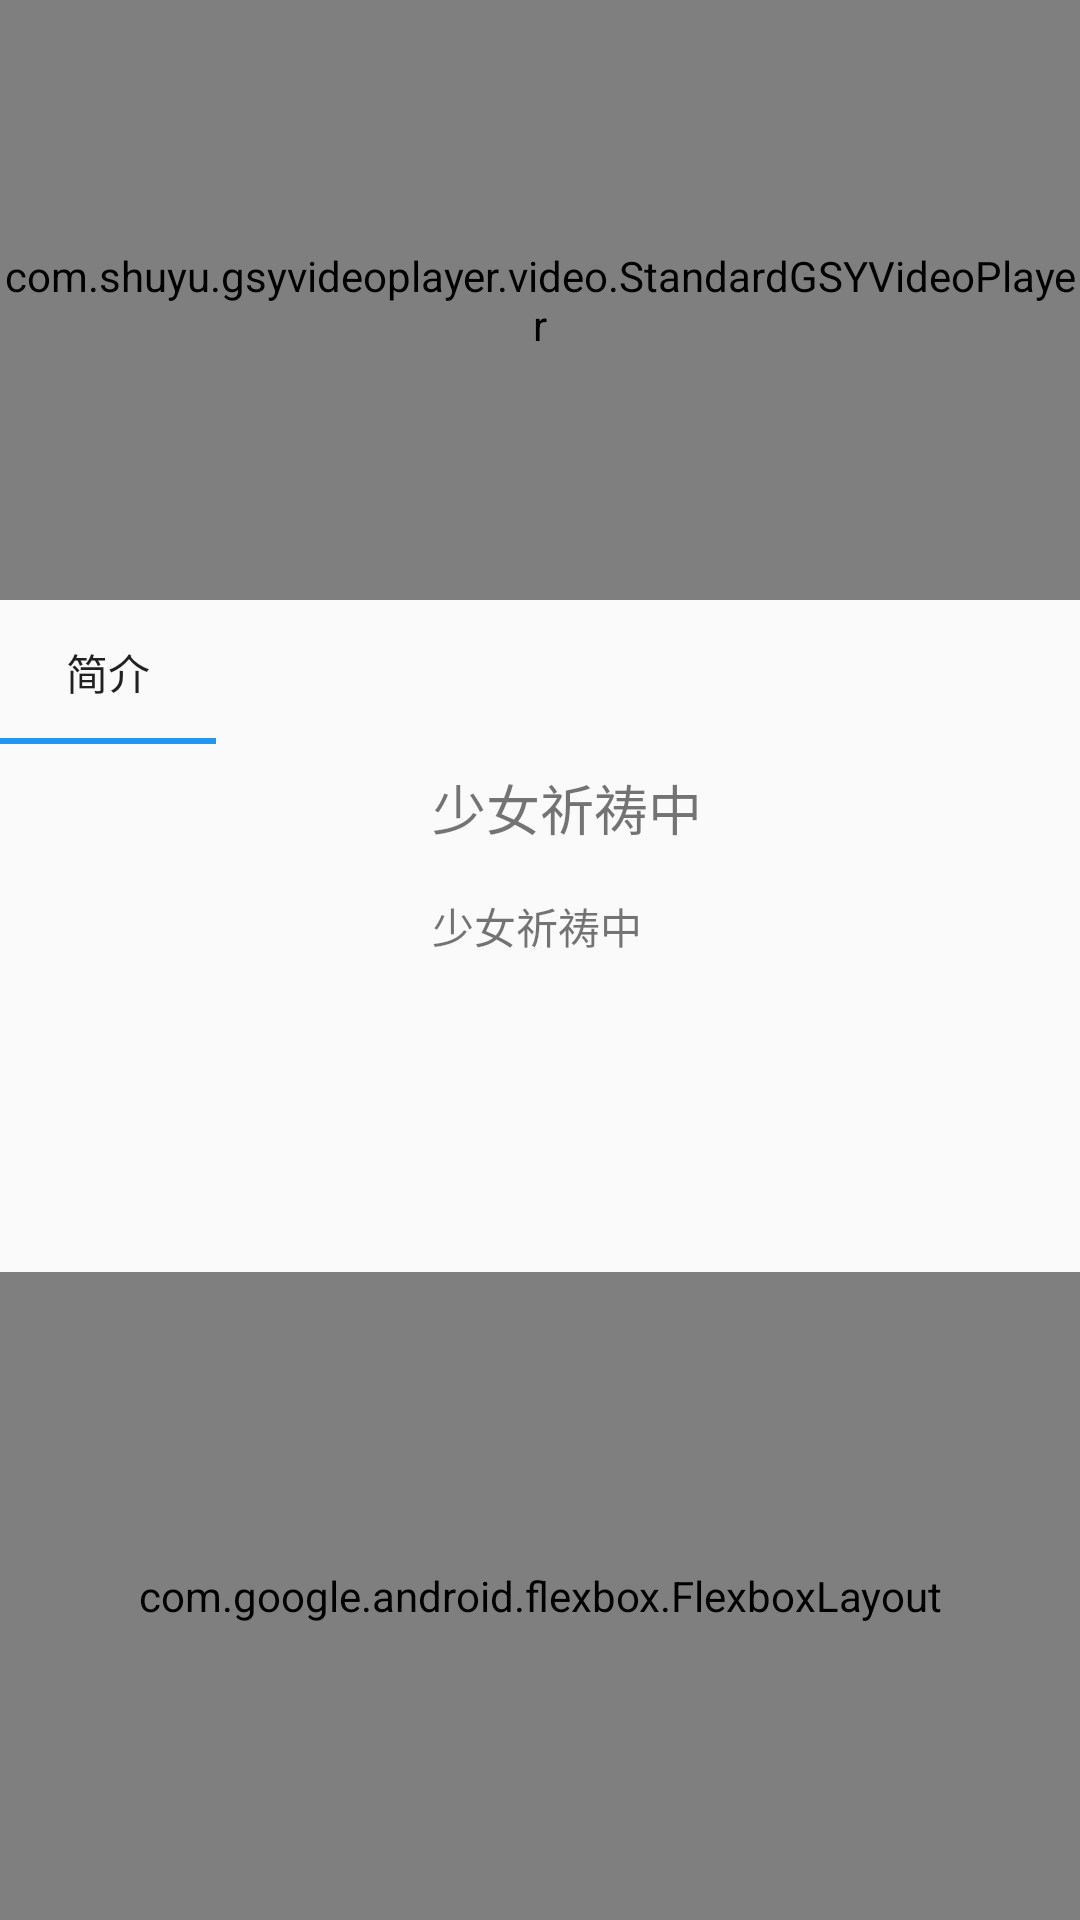

Layout XML and referenced resources for this Android screen:
<!-- AndroidManifest.xml: application theme AppTheme -->
<!-- res/layout/activity_anime_player.xml -->
<?xml version="1.0" encoding="utf-8"?>
<androidx.constraintlayout.widget.ConstraintLayout xmlns:android="http://schemas.android.com/apk/res/android"
    xmlns:app="http://schemas.android.com/apk/res-auto"
    xmlns:tools="http://schemas.android.com/tools"
    android:layout_width="match_parent"
    android:layout_height="match_parent">

    <com.shuyu.gsyvideoplayer.video.StandardGSYVideoPlayer
        android:id="@+id/video_player"
        android:layout_width="match_parent"
        android:layout_height="200dp"
        app:layout_constraintEnd_toEndOf="parent"
        app:layout_constraintStart_toStartOf="parent"
        app:layout_constraintTop_toTopOf="parent" />

    <com.google.android.material.tabs.TabLayout
        android:id="@+id/tab_layout"
        android:layout_width="match_parent"
        android:layout_height="wrap_content"
        app:layout_constraintEnd_toEndOf="parent"
        app:layout_constraintStart_toStartOf="parent"
        app:layout_constraintTop_toBottomOf="@id/video_player"
        app:tabMode="scrollable">

        <com.google.android.material.tabs.TabItem
            android:layout_width="wrap_content"
            android:layout_height="wrap_content"
            android:text="简介" />

    </com.google.android.material.tabs.TabLayout>

    <ImageView
        android:id="@+id/iv_anime_image"
        android:layout_width="120dp"
        android:layout_height="160dp"
        android:layout_marginStart="8dp"
        android:layout_marginTop="8dp"
        app:layout_constraintStart_toStartOf="parent"
        app:layout_constraintTop_toBottomOf="@id/tab_layout"
        tools:srcCompat="@tools:sample/backgrounds/scenic" />

    <TextView
        android:id="@+id/tv_anime_name"
        android:layout_width="0dp"
        android:layout_height="wrap_content"
        android:layout_marginStart="16dp"
        android:layout_marginTop="8dp"
        android:layout_marginEnd="16dp"
        android:contentDescription="动漫标题"
        android:text="少女祈祷中"
        android:textSize="18sp"
        app:layout_constraintEnd_toEndOf="parent"
        app:layout_constraintStart_toEndOf="@id/iv_anime_image"
        app:layout_constraintTop_toBottomOf="@+id/tab_layout" />

    <TextView
        android:id="@+id/tv_anime_info"
        android:layout_width="0dp"
        android:layout_height="0dp"
        android:layout_marginStart="16dp"
        android:layout_marginTop="16dp"
        android:layout_marginEnd="16dp"
        android:layout_marginBottom="8dp"
        android:contentDescription="动漫简介"
        android:text="少女祈祷中"
        app:layout_constraintBottom_toTopOf="@+id/episode_box"
        app:layout_constraintEnd_toEndOf="@+id/episode_box"
        app:layout_constraintStart_toEndOf="@+id/iv_anime_image"
        app:layout_constraintTop_toBottomOf="@+id/tv_anime_name" />

    <com.google.android.flexbox.FlexboxLayout
        android:id="@+id/episode_box"
        android:layout_width="0dp"
        android:layout_height="0dp"
        android:layout_marginTop="8dp"
        app:flexWrap="wrap"
        app:layout_constraintBottom_toBottomOf="parent"
        app:layout_constraintEnd_toEndOf="parent"
        app:layout_constraintStart_toStartOf="parent"
        app:layout_constraintTop_toBottomOf="@id/iv_anime_image" />
</androidx.constraintlayout.widget.ConstraintLayout>
<!-- resources referenced by this layout -->
<resources>
  <style name="AppTheme" parent="Theme.AppCompat.Light.NoActionBar">
          
          <item name="colorPrimary">@color/colorPrimary</item>
          <item name="colorPrimaryDark">@color/colorPrimaryDark</item>
          <item name="colorAccent">@color/colorAccent</item>
          <item name="toolbarNavigationButtonStyle">@style/ToolbarNavigationButtonStyle</item>
      </style>
  <color name="colorPrimary">#2196F3</color>
  <color name="colorPrimaryDark">#1976D2</color>
  <color name="colorAccent">#2196F3</color>
  <style name="ToolbarNavigationButtonStyle" parent="@style/Widget.AppCompat.Toolbar.Button.Navigation">
          <item name="android:tint">@color/colorAccent</item> 
      </style>
</resources>
